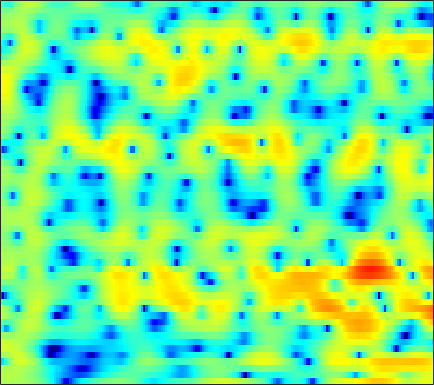

Source data for this figure (header and first rows):
2.5937, 2.5244, 2.4509, 2.3914, 2.3524, 2.3045, 2.2508, 2.1966, 2.111, 1.9958, 1.8498, 1.7161, 1.4992, 1.2324, 0.99019, 0.61032, 0.15631, -0.24866, -0.86461, -1.586, -2.4317, -3.1471, -4.239, -5.5073
2.869, 2.88, 2.872, 2.839, 2.797, 2.715, 2.601, 2.493, 2.313, 2.092, 1.823, 1.589, 1.23, 0.8115, 0.4589, -0.06766, -0.6631, -1.154, -1.871, -2.656, -3.509, -4.191, -5.151, -6.16
1.862, 1.893, 1.985, 2.121, 2.238, 2.391, 2.514, 2.573, 2.59, 2.526, 2.373, 2.193, 1.865, 1.442, 1.062, 0.476, -0.1961, -0.7522, -1.55, -2.406, -3.308, -4.004, -4.953, -5.911
-9.114, -7.881, -4.192, -1.246, 0.3836, 1.984, 3.089, 3.664, 4.145, 4.349, 4.306, 4.124, 3.692, 3.057, 2.455, 1.484, 0.3289, -0.6519, -2.099, -3.676, -5.326, -6.571, -8.099, -9.31
1.608, 1.626, 1.982, 2.553, 3.007, 3.538, 3.914, 4.071, 4.098, 3.911, 3.506, 3.053, 2.242, 1.188, 0.2273, -1.301, -3.14, -4.745, -7.231, -10.22, -13.91, -17.34, -23.01, -25.87
4.419, 4.307, 4.181, 4.07, 3.984, 3.847, 3.653, 3.454, 3.096, 2.615, 1.988, 1.407, 0.4742, -0.6552, -1.646, -3.174, -4.952, -6.461, -8.699, -11.23, -14.13, -16.59, -20.44, -25.77
4.195, 4.012, 3.785, 3.581, 3.439, 3.256, 3.066, 2.903, 2.638, 2.299, 1.863, 1.465, 0.8315, 0.06816, -0.5894, -1.584, -2.715, -3.64, -4.949, -6.318, -7.715, -8.723, -9.939, -10.91
1.975, 1.498, 1.046, 0.8627, 0.9038, 1.123, 1.443, 1.686, 1.967, 2.148, 2.21, 2.171, 2.003, 1.71, 1.415, 0.9287, 0.3445, -0.1477, -0.8415, -1.556, -2.275, -2.798, -3.437, -3.978
-3.463, -6.566, -11.27, -10.13, -6.851, -3.521, -1.256, -0.02018, 1.2, 2.06, 2.637, 2.922, 3.124, 3.142, 3.053, 2.813, 2.452, 2.098, 1.537, 0.8976, 0.203, -0.3323, -1.045, -1.721
-0.2121, -1.487, -2.679, -2.863, -2.424, -1.463, -0.4301, 0.2895, 1.133, 1.843, 2.425, 2.767, 3.092, 3.254, 3.253, 3.083, 2.737, 2.339, 1.617, 0.6949, -0.4136, -1.368, -2.77, -4.24
3.503, 2.71, 1.718, 0.8584, 0.2912, -0.307, -0.6744, -0.7448, -0.5209, 0.05661, 0.8399, 1.468, 2.23, 2.815, 3.097, 3.184, 2.964, 2.583, 1.754, 0.5351, -1.153, -2.781, -5.56, -9.389
3.738, 2.79, 1.436, -0.08403, -1.438, -3.79, -7.327, -11.29, -13.79, -7.638, -3.172, -0.893, 1.288, 2.757, 3.512, 4.106, 4.263, 4.131, 3.622, 2.685, 1.337, 0.07544, -1.941, -4.306
-2.283, -3.246, -3.96, -4.262, -4.412, -4.743, -5.159, -5.319, -4.87, -3.561, -1.797, -0.4691, 1.083, 2.279, 2.934, 3.556, 3.869, 3.899, 3.711, 3.274, 2.619, 1.987, 1.009, -0.07368
-15.24, -23.58, -14.01, -9.024, -6.868, -4.958, -3.629, -2.835, -1.88, -0.9607, -0.09401, 0.5224, 1.285, 1.958, 2.353, 2.737, 2.961, 3.009, 2.943, 2.746, 2.402, 2.064, 1.545, 0.9656
-3.692, -4.052, -4.084, -3.659, -3.174, -2.495, -1.835, -1.379, -0.8075, -0.2838, 0.2349, 0.5985, 1.03, 1.415, 1.684, 1.939, 2.085, 2.122, 2.058, 1.878, 1.608, 1.371, 1.001, 0.5926
0.09319, -0.01962, -0.08726, -0.1205, -0.1569, -0.22, -0.3135, -0.3958, -0.4781, -0.4795, -0.3229, -0.08497, 0.3454, 0.7975, 1.101, 1.413, 1.563, 1.559, 1.395, 1.052, 0.6024, 0.2252, -0.2816, -0.72
1.731, 2.175, 2.558, 2.622, 2.441, 1.873, 0.8547, -0.2102, -2.036, -3.889, -4.54, -3.663, -1.662, 0.158, 1.134, 1.978, 2.312, 2.242, 1.755, 0.8195, -0.5555, -1.836, -3.594, -4.756
1.335, 2.554, 3.5, 3.85, 3.765, 3.196, 2.05, 0.7351, -1.678, -4.705, -6.071, -4.426, -1.575, 0.5589, 1.665, 2.514, 2.753, 2.51, 1.674, 0.1994, -2.107, -4.537, -9.236, -15.23
1.565, 2.017, 2.45, 2.662, 2.668, 2.476, 2.12, 1.77, 1.276, 0.903, 0.7511, 0.7956, 1.07, 1.355, 1.512, 1.563, 1.35, 1.009, 0.2534, -0.8181, -2.117, -3.209, -4.693, -5.926
1.755, 1.848, 1.944, 1.982, 1.972, 1.901, 1.8, 1.724, 1.639, 1.598, 1.609, 1.629, 1.663, 1.689, 1.651, 1.488, 1.168, 0.8318, 0.2127, -0.5877, -1.572, -2.44, -3.712, -5.13
1.399, 1.433, 1.399, 1.267, 1.126, 0.9238, 0.7578, 0.6979, 0.7571, 0.9526, 1.252, 1.512, 1.81, 2.05, 2.147, 2.151, 1.991, 1.744, 1.275, 0.6072, -0.2553, -1.022, -2.232, -3.713
0.6447, 0.7384, 0.5612, 0.01757, -0.6273, -1.73, -2.895, -3.457, -3.311, -2.18, -0.7143, 0.33, 1.48, 2.288, 2.698, 3.008, 3.066, 2.952, 2.618, 2.104, 1.431, 0.839, -0.08199, -1.127
-0.09253, 0.2293, 0.1276, -0.6213, -1.696, -4.078, -8.326, -14, -13.62, -6.415, -2.438, -0.5199, 1.24, 2.357, 2.873, 3.204, 3.21, 3.047, 2.628, 2.061, 1.413, 0.897, 0.2446, -0.3427
0.3615, 0.8069, 1.046, 0.922, 0.6292, 0.06596, -0.4905, -0.7231, -0.5952, 0.02666, 0.8825, 1.515, 2.159, 2.545, 2.631, 2.46, 1.959, 1.377, 0.3517, -0.9076, -2.256, -3.16, -3.951, -4.13
1.368, 1.683, 1.964, 2.106, 2.147, 2.15, 2.148, 2.17, 2.249, 2.38, 2.504, 2.57, 2.556, 2.35, 2.039, 1.375, 0.3417, -0.7224, -2.627, -5.321, -9.328, -13.99, -23, -15.02
1.833, 1.946, 2.04, 2.092, 2.12, 2.167, 2.232, 2.301, 2.406, 2.507, 2.566, 2.549, 2.434, 2.147, 1.799, 1.122, 0.17, -0.7538, -2.28, -4.141, -6.209, -7.679, -8.939, -9.056
1.805, 1.61, 1.3, 0.9949, 0.8163, 0.7124, 0.8045, 0.9956, 1.362, 1.769, 2.145, 2.36, 2.509, 2.495, 2.358, 1.993, 1.44, 0.9006, 0.03711, -0.9342, -1.963, -2.714, -3.671, -4.527
1.37, 0.6501, -0.5772, -2.052, -3.164, -4.133, -3.841, -2.885, -1.28, 0.2163, 1.413, 2.112, 2.771, 3.151, 3.269, 3.229, 2.977, 2.672, 2.126, 1.448, 0.6689, 0.025, -0.8926, -1.888
0.8935, -0.1286, -2.062, -5.017, -8.449, -16.3, -12.98, -7.754, -3.575, -0.9363, 0.8573, 1.821, 2.746, 3.312, 3.545, 3.635, 3.487, 3.248, 2.773, 2.142, 1.387, 0.7606, -0.1208, -1.06
1.056, 0.5344, -0.3314, -1.293, -1.941, -2.44, -2.279, -1.75, -0.7373, 0.3378, 1.301, 1.897, 2.504, 2.895, 3.039, 3.032, 2.804, 2.483, 1.866, 1.05, 0.06367, -0.7494, -1.875, -2.931
1.47, 1.377, 1.164, 0.9111, 0.7442, 0.6048, 0.6001, 0.704, 0.955, 1.314, 1.709, 2.013, 2.339, 2.56, 2.622, 2.526, 2.203, 1.777, 0.9406, -0.2479, -1.829, -3.318, -5.705, -8.269
1.753, 1.805, 1.727, 1.524, 1.314, 1.008, 0.7315, 0.582, 0.5098, 0.6222, 0.9321, 1.246, 1.731, 2.153, 2.383, 2.514, 2.371, 2.067, 1.342, 0.1893, -1.498, -3.209, -6.327, -10.77
1.454, 1.396, 1.118, 0.6159, 0.08578, -0.8214, -1.927, -2.831, -3.826, -4.055, -3.187, -2.139, -0.5662, 0.7926, 1.594, 2.369, 2.775, 2.861, 2.667, 2.159, 1.345, 0.583, -0.5476, -1.603
-0.1704, -0.4941, -1.051, -1.777, -2.485, -3.815, -5.869, -8.254, -14, -29.13, -11.96, -7.198, -3.43, -0.9107, 0.4591, 1.776, 2.656, 3.06, 3.328, 3.315, 3.093, 2.802, 2.311, 1.73
-3.506, -4.243, -4.788, -4.947, -4.986, -5.165, -5.558, -5.943, -6.302, -6.059, -4.928, -3.764, -1.971, -0.3627, 0.6795, 1.812, 2.649, 3.104, 3.508, 3.69, 3.682, 3.555, 3.222, 2.682
-11.33, -17.27, -14.41, -9.543, -7.569, -6.027, -5.154, -4.695, -4.141, -3.407, -2.487, -1.675, -0.5793, 0.4827, 1.175, 1.942, 2.528, 2.862, 3.179, 3.409, 3.534, 3.574, 3.493, 3.227
-4.58, -5.924, -6.479, -6.105, -5.789, -5.784, -6.234, -6.677, -6.854, -6.038, -4.457, -3.111, -1.601, -0.4532, 0.1434, 0.5727, 0.6728, 0.576, 0.3949, 0.4041, 0.8068, 1.329, 2.139, 2.836
0.4689, -0.2109, -1.154, -2.224, -3.223, -5.108, -8.143, -12.01, -24.45, -15.03, -8.327, -5.696, -3.417, -2.203, -1.813, -1.942, -2.931, -4.37, -7.542, -11.85, -9.452, -5.56, -1.767, 0.7838
1.407, 1.057, 0.4247, -0.4004, -1.164, -2.343, -3.632, -4.534, -5.276, -5.229, -4.564, -3.898, -3.229, -2.847, -2.835, -3.2, -4.059, -5.02, -6.569, -7.606, -6.659, -4.92, -2.405, -0.2626
1.35, 1.293, 1.067, 0.6796, 0.3071, -0.2581, -0.8574, -1.284, -1.754, -2.112, -2.363, -2.478, -2.648, -2.837, -3.014, -3.286, -3.564, -3.712, -3.783, -3.572, -3.015, -2.376, -1.324, -0.2187
1.762, 1.899, 1.911, 1.748, 1.527, 1.122, 0.6224, 0.2069, -0.3892, -1.011, -1.624, -2.109, -2.71, -3.287, -3.665, -4.089, -4.343, -4.384, -4.215, -3.771, -3.103, -2.495, -1.578, -0.6169
2.805, 3.03, 3.113, 2.977, 2.741, 2.264, 1.628, 1.059, 0.1857, -0.7826, -1.828, -2.677, -3.829, -5.019, -5.899, -6.975, -7.736, -7.975, -7.645, -6.704, -5.382, -4.309, -2.908, -1.59
4.112, 4.312, 4.33, 4.072, 3.708, 3.005, 2.063, 1.213, -0.08035, -1.532, -3.129, -4.377, -6.181, -8.185, -9.951, -12.86, -16.87, -19.96, -17.96, -13.09, -9.425, -7.268, -4.919, -3.014
5.338, 5.438, 5.302, 4.845, 4.289, 3.26, 1.89, 0.6333, -1.334, -3.581, -5.994, -7.683, -9.738, -11.42, -12.66, -14.4, -16.3, -17.2, -16.22, -13.55, -10.67, -8.696, -6.383, -4.379
6.345, 6.345, 6.067, 5.458, 4.766, 3.499, 1.784, 0.1448, -2.628, -6.332, -11.49, -16.71, -20.82, -16.94, -15.11, -14.12, -13.86, -13.81, -13.65, -13.01, -11.66, -10.22, -8.084, -6.047
6.65, 6.597, 6.294, 5.71, 5.076, 3.93, 2.404, 0.9839, -1.328, -4.17, -7.431, -9.726, -11.65, -11.87, -11.75, -11.98, -12.97, -14.35, -17.54, -22.54, -20.66, -15.94, -11.42, -8.355
5.889, 5.851, 5.659, 5.285, 4.875, 4.144, 3.199, 2.353, 1.055, -0.3756, -1.839, -2.91, -4.202, -5.354, -6.201, -7.377, -8.822, -10.15, -12.07, -13.48, -13.2, -11.89, -9.889, -8.187
4.043, 4.113, 4.162, 4.13, 4.03, 3.795, 3.43, 3.067, 2.48, 1.792, 1.032, 0.4018, -0.4475, -1.34, -2.036, -3.001, -3.989, -4.724, -5.605, -6.278, -6.668, -6.798, -6.776, -6.688
0.7748, 1.159, 1.689, 2.17, 2.477, 2.787, 2.985, 3.05, 3.037, 2.91, 2.659, 2.383, 1.924, 1.355, 0.8614, 0.1139, -0.7016, -1.348, -2.264, -3.192, -4.088, -4.764, -5.576, -6.279
-4.688, -3.295, -1.786, -0.6066, 0.1453, 1.03, 1.812, 2.336, 2.92, 3.333, 3.557, 3.616, 3.506, 3.207, 2.87, 2.255, 1.463, 0.7587, -0.3575, -1.694, -3.273, -4.612, -6.587, -8.546
-7.999, -6.382, -5.095, -4.255, -3.578, -2.299, -0.7006, 0.5173, 1.946, 3.056, 3.824, 4.181, 4.384, 4.305, 4.074, 3.563, 2.812, 2.094, 0.9294, -0.5548, -2.479, -4.339, -7.781, -13.41
-5.028, -5.748, -7.723, -11.93, -16.88, -11.24, -5.002, -2.048, 0.6521, 2.437, 3.567, 4.053, 4.351, 4.293, 4.05, 3.53, 2.836, 2.219, 1.305, 0.2867, -0.8819, -1.837, -3.219, -4.522
-1.607, -2.261, -3.413, -4.604, -4.941, -3.915, -1.855, -0.2977, 1.408, 2.599, 3.291, 3.517, 3.428, 2.954, 2.387, 1.428, 0.4125, -0.2609, -0.892, -1.164, -1.204, -1.179, -1.141, -1.128
0.9296, 0.8666, 0.779, 0.7831, 0.9017, 1.246, 1.756, 2.164, 2.642, 2.926, 2.913, 2.676, 1.973, 0.7664, -0.5268, -2.924, -6.228, -8.921, -9.821, -7.13, -4.54, -3.15, -1.847, -0.9985
1.421, 1.56, 1.723, 1.895, 2.036, 2.239, 2.44, 2.565, 2.649, 2.579, 2.289, 1.876, 1.032, -0.2462, -1.556, -3.891, -6.93, -9.237, -9.988, -7.632, -5.163, -3.744, -2.387, -1.486
0.6583, 0.7936, 0.9583, 1.133, 1.283, 1.507, 1.73, 1.879, 2.012, 2.027, 1.892, 1.663, 1.185, 0.5007, -0.1341, -1.054, -1.946, -2.468, -2.83, -2.807, -2.501, -2.21, -1.812, -1.496
-0.6251, -0.7116, -0.7766, -0.7009, -0.5154, -0.1069, 0.4171, 0.8233, 1.321, 1.711, 1.95, 2.03, 1.978, 1.772, 1.531, 1.127, 0.6632, 0.3052, -0.1401, -0.5433, -0.9048, -1.143, -1.414, -1.626
-2.288, -3.187, -4.362, -4.899, -4.538, -3.228, -1.617, -0.4933, 0.7772, 1.764, 2.474, 2.848, 3.15, 3.249, 3.203, 2.974, 2.586, 2.183, 1.506, 0.6856, -0.2707, -1.034, -2.054, -2.902
